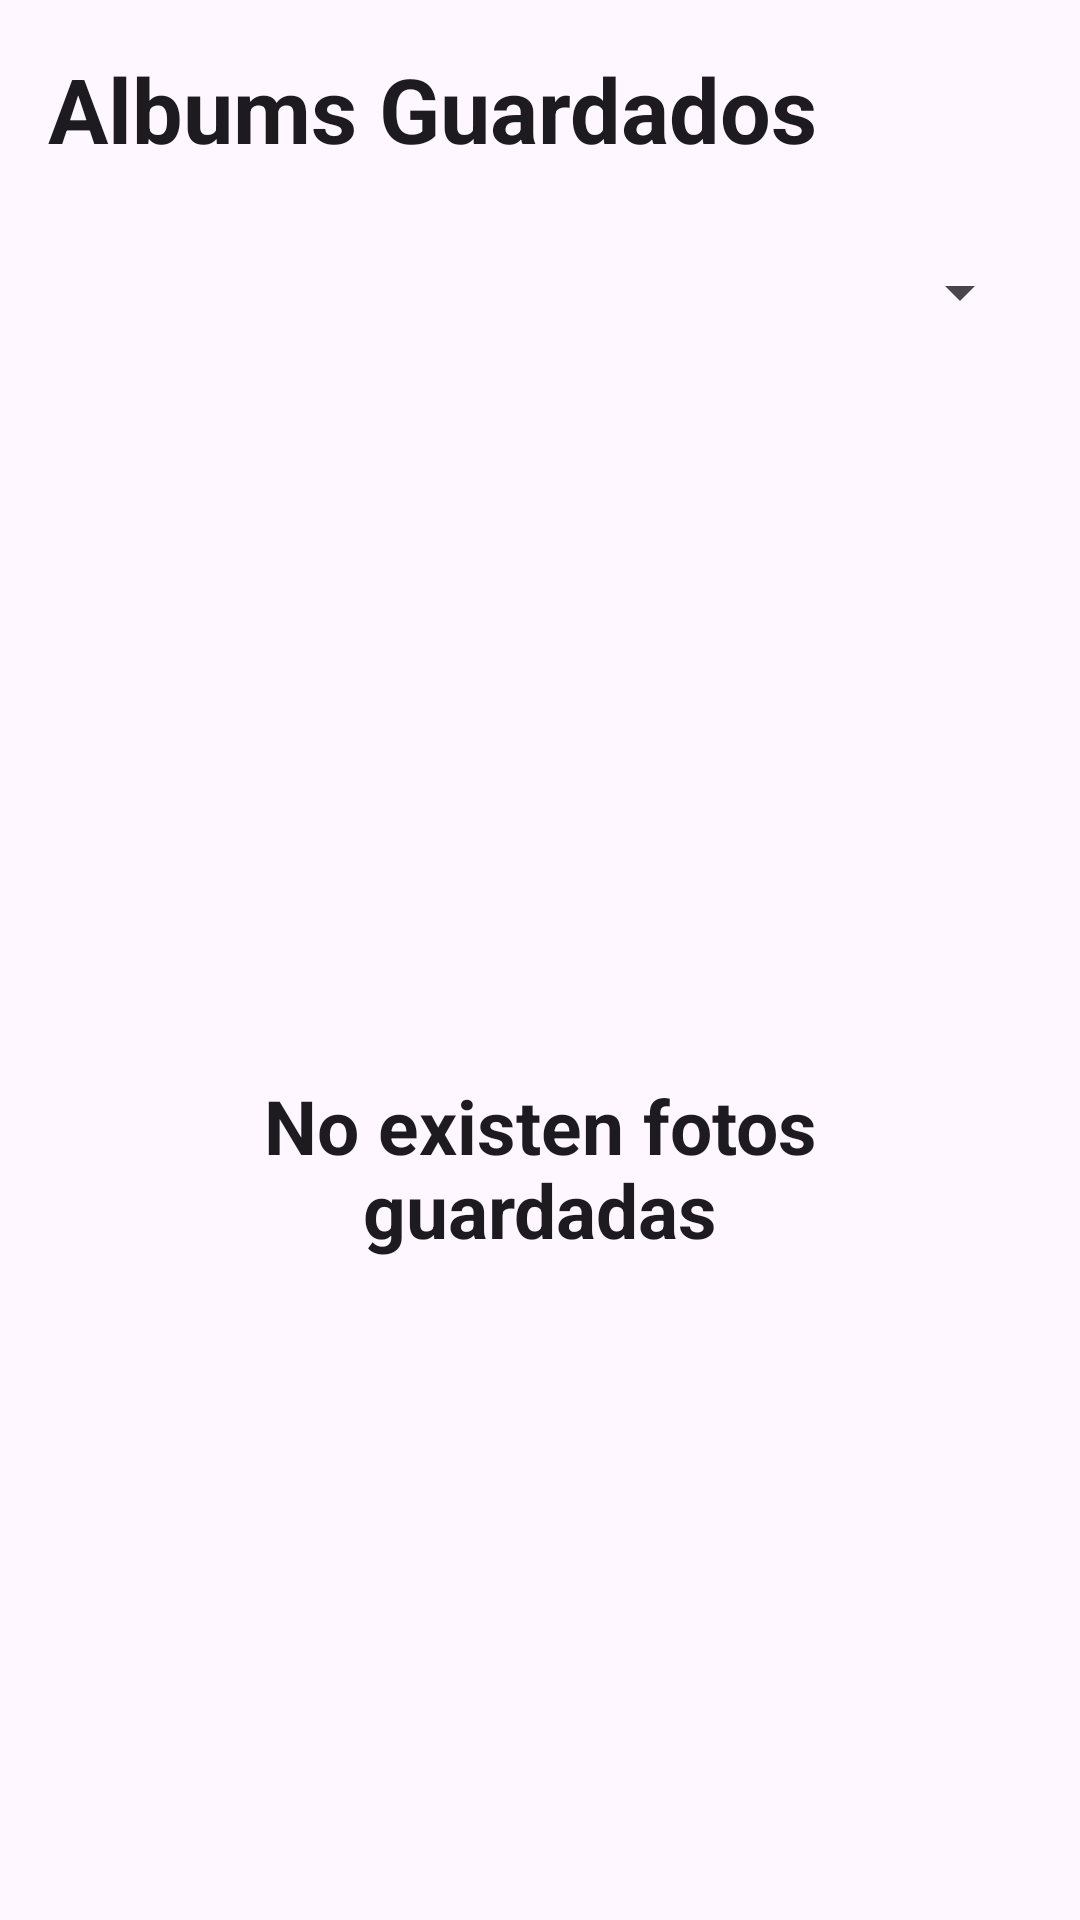

Layout XML and referenced resources for this Android screen:
<!-- AndroidManifest.xml: application theme Theme.Unidadll -->
<!-- res/layout/fragment_album_visor.xml -->
<?xml version="1.0" encoding="utf-8"?>
<androidx.constraintlayout.widget.ConstraintLayout xmlns:android="http://schemas.android.com/apk/res/android"
    xmlns:app="http://schemas.android.com/apk/res-auto"
    xmlns:tools="http://schemas.android.com/tools"
             android:layout_width="match_parent"
             android:layout_height="match_parent"
             tools:context=".Practicas.Fotos.ui.AlbumVisor">

    
    <TextView
        android:id="@+id/textView5"
        style="@style/TextAppearance.Material3.TitleLarge"
        android:layout_width="match_parent"
        android:layout_height="wrap_content"
        android:layout_marginStart="16dp"
        android:layout_marginTop="16dp"
        android:layout_marginEnd="16dp"
        android:text="Albums Guardados"
        android:textSize="30sp"
        android:textStyle="bold"
        app:layout_constraintEnd_toEndOf="parent"
        app:layout_constraintStart_toStartOf="parent"
        app:layout_constraintTop_toTopOf="parent" />

    <TextView
        android:id="@+id/textEmpty"
        style="@style/TextAppearance.Material3.TitleLarge"
        android:layout_width="0dp"
        android:layout_height="wrap_content"
        android:elevation="10dp"
        android:text="No existen fotos guardadas"
        android:textAlignment="center"
        android:textSize="25sp"

        android:textStyle="bold"
        app:layout_constraintEnd_toEndOf="@+id/empty"
        app:layout_constraintStart_toStartOf="@+id/empty"
        app:layout_constraintTop_toBottomOf="@+id/empty"
        tools:visibility="invisible" />

    <androidx.recyclerview.widget.RecyclerView
        android:id="@+id/recyclerView"
        android:layout_width="0dp"
        android:layout_height="0dp"
        android:layout_marginTop="16dp"
        app:layout_constraintBottom_toBottomOf="parent"
        app:layout_constraintEnd_toEndOf="parent"
        app:layout_constraintStart_toStartOf="parent"
        app:layout_constraintTop_toBottomOf="@+id/filtersp"
        tools:listitem="@layout/item_album" />

    <Spinner
        android:id="@+id/filtersp"
        android:layout_width="0dp"
        android:layout_height="50dp"
        android:layout_marginTop="16dp"
        app:layout_constraintEnd_toEndOf="@+id/textView5"
        app:layout_constraintStart_toStartOf="@+id/textView5"
        app:layout_constraintTop_toBottomOf="@+id/textView5" />

    <ImageView
        android:id="@+id/empty"
        android:layout_width="0dp"
        android:layout_height="0dp"
        android:layout_marginStart="32dp"
        android:layout_marginTop="32dp"
        android:layout_marginEnd="32dp"
        android:src="@drawable/empty"
        app:layout_constraintBottom_toTopOf="@+id/guideline11"
        app:layout_constraintEnd_toEndOf="parent"
        app:layout_constraintStart_toStartOf="parent"
        app:layout_constraintTop_toTopOf="@+id/recyclerView"
        tools:visibility="invisible" />

    <androidx.constraintlayout.widget.Guideline
        android:id="@+id/guideline11"
        android:layout_width="wrap_content"
        android:layout_height="wrap_content"
        android:orientation="horizontal"
        app:layout_constraintGuide_percent="0.56" />

</androidx.constraintlayout.widget.ConstraintLayout>
<!-- res/layout/item_album.xml (included above) -->
<?xml version="1.0" encoding="utf-8"?>
<androidx.constraintlayout.widget.ConstraintLayout xmlns:android="http://schemas.android.com/apk/res/android"
    xmlns:app="http://schemas.android.com/apk/res-auto"
    xmlns:tools="http://schemas.android.com/tools"
    android:layout_width="match_parent"
    android:layout_height="wrap_content">

    <ImageView
        android:id="@+id/ivFoto"
        android:layout_width="0dp"
        android:layout_height="130dp"
        android:layout_marginStart="16dp"
        android:layout_marginTop="16dp"
        android:layout_marginEnd="16dp"
        android:layout_marginBottom="16dp"
        android:scaleType="centerCrop"
        app:layout_constraintBottom_toBottomOf="parent"
        app:layout_constraintEnd_toStartOf="@+id/guideline9"
        app:layout_constraintStart_toStartOf="parent"
        app:layout_constraintTop_toTopOf="parent"
        tools:srcCompat="@tools:sample/avatars" />

    <androidx.constraintlayout.widget.Guideline
        android:id="@+id/guideline8"
        android:layout_width="wrap_content"
        android:layout_height="wrap_content"
        android:orientation="horizontal"
        app:layout_constraintGuide_percent="0.5" />

    <androidx.constraintlayout.widget.Guideline
        android:id="@+id/guideline9"
        android:layout_width="wrap_content"
        android:layout_height="wrap_content"
        android:orientation="vertical"
        app:layout_constraintGuide_percent="0.39" />

    <TextView
        android:id="@+id/fotoName"
        style="@style/TextAppearance.Material3.TitleLarge"
        android:layout_width="0dp"
        android:layout_height="wrap_content"
        android:layout_marginStart="8dp"
        android:layout_marginEnd="16dp"
        android:layout_marginBottom="2dp"
        android:textColor="@color/black"
        android:textSize="24sp"
        android:textStyle="bold"
        app:layout_constraintBottom_toTopOf="@+id/guideline8"
        app:layout_constraintEnd_toEndOf="parent"
        app:layout_constraintStart_toStartOf="@+id/guideline9"
        android:maxLines="2"
        tools:text="Nombre de la foto " />

    <androidx.constraintlayout.widget.Guideline
        android:id="@+id/guideline10"
        android:layout_width="wrap_content"
        android:layout_height="wrap_content"
        android:orientation="horizontal"
        app:layout_constraintGuide_percent="0.10670315" />

    <TextView
        android:id="@+id/albumName"
        style="@style/TextAppearance.Material3.TitleLarge"
        android:layout_width="0dp"
        android:layout_height="wrap_content"
        android:layout_marginTop="2dp"
        android:textColor="@color/black"
        android:textSize="18sp"
        app:layout_constraintEnd_toEndOf="@+id/fotoName"
        app:layout_constraintStart_toStartOf="@+id/fotoName"
        app:layout_constraintTop_toTopOf="@+id/guideline8"
        android:maxLines="2"
        tools:text="Nombre del album" />
</androidx.constraintlayout.widget.ConstraintLayout>
<!-- resources referenced by this layout -->
<resources>
  <color name="black">#FF000000</color>
  <style name="Theme.Unidadll" parent="Base.Theme.Unidadll">
          <item name="colorPrimary">#6C3C80</item>
          <item name="colorAccent">#D160AD</item>
      </style>
  <style name="Base.Theme.Unidadll" parent="Theme.Material3.DayNight.NoActionBar">
          
      </style>
</resources>
